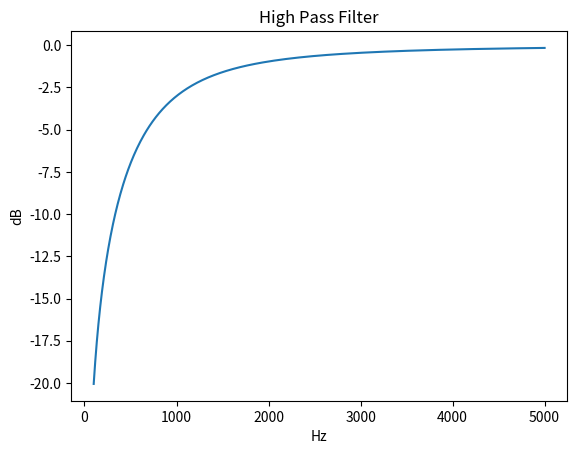

Write Python code to recreate this figure.
#coding:utf-8

#
# Convert from Volume Velocity to Sound Pressure using High Pass Filter, for mouth radiation effect
#
# derived from https://github.com/shun60s/Vocal-Tube-Model

import numpy as np
from matplotlib import pyplot as plt

# Check version
#  Python 3.6.4 on win32 (Windows 10)
#  numpy 1.14.0 
#  matplotlib  2.1.1


class Class_HPF(object):
	def __init__(self, fc=1000, sampling_rate=48000):
		# initalize
		self.fc= fc # cut off frequency of High Pass Filter by unit is [Hz]
		self.sr= sampling_rate
		self.a, self.b = self.hpf1()
		
	def hpf1(self,):
		# primary digital filter
		a= np.ones(2)
		b= np.ones(2)
		wc= 2.0 * np.pi * self.fc / self.sr
		g0= np.tan( wc/2.0)
		a[1]= (g0 - 1.0) / ( g0 + 1.0)
		b[0]= 1.0 / (1.0 + g0)
		b[1]= -1.0 * b[0]
		return  a,b
		
	def iir1(self,x):
		# calculate iir filter: x is input, y is output
		# y[0]= b[0] * x[0]  + b[1] * x[-1]
		# y[0]= y[0] - a[1] * y[-1]
		y= np.zeros(len(x))
		for n in range(len(x)):
			for i in range(len(self.b)):
				if n - i >= 0:
					y[n] += self.b[i] * x[n - i]
			for j in range(1, len(self.a)):
				if n - j >= 0:
					y[n] -= self.a[j] * y[n - j]
		return y
		
	def fone(self, xw):
		# calculate one point of frequecny response
		f= xw / self.sr
		yi= self.b[0] + self.b[1] * np.exp(-2j * np.pi * f)
		yb= self.a[0] + self.a[1] * np.exp(-2j * np.pi * f)
		val= yi/yb
		return np.sqrt(val.real ** 2 + val.imag ** 2)

	def H0(self, freq_low=100, freq_high=5000, Band_num=256):
		# get Log scale frequecny response, from freq_low to freq_high, Band_num points
		amp=[]
		freq=[]
		bands= np.zeros(Band_num+1)
		fcl=freq_low * 1.0    # convert to float
		fch=freq_high * 1.0   # convert to float
		delta1=np.power(fch/fcl, 1.0 / (Band_num)) # Log Scale
		bands[0]=fcl
		#print ("i,band = 0", bands[0])
		for i in range(1, Band_num+1):
			bands[i]= bands[i-1] * delta1
			#print ("i,band =", i, bands[i]) 
		for f in bands:
			amp.append(self.fone(f))
		return   np.log10(amp) * 20, bands # = amp value, freq list



if __name__ == '__main__':
	
	# instance
	hpf=Class_HPF()
	
	# draw frequecny response
	plt.xlabel('Hz')
	plt.ylabel('dB')
	plt.title('High Pass Filter')
	amp, freq=hpf.H0(freq_high=5000, Band_num=256)
	plt.plot(freq, amp)
	plt.show()
	
#This file uses TAB
